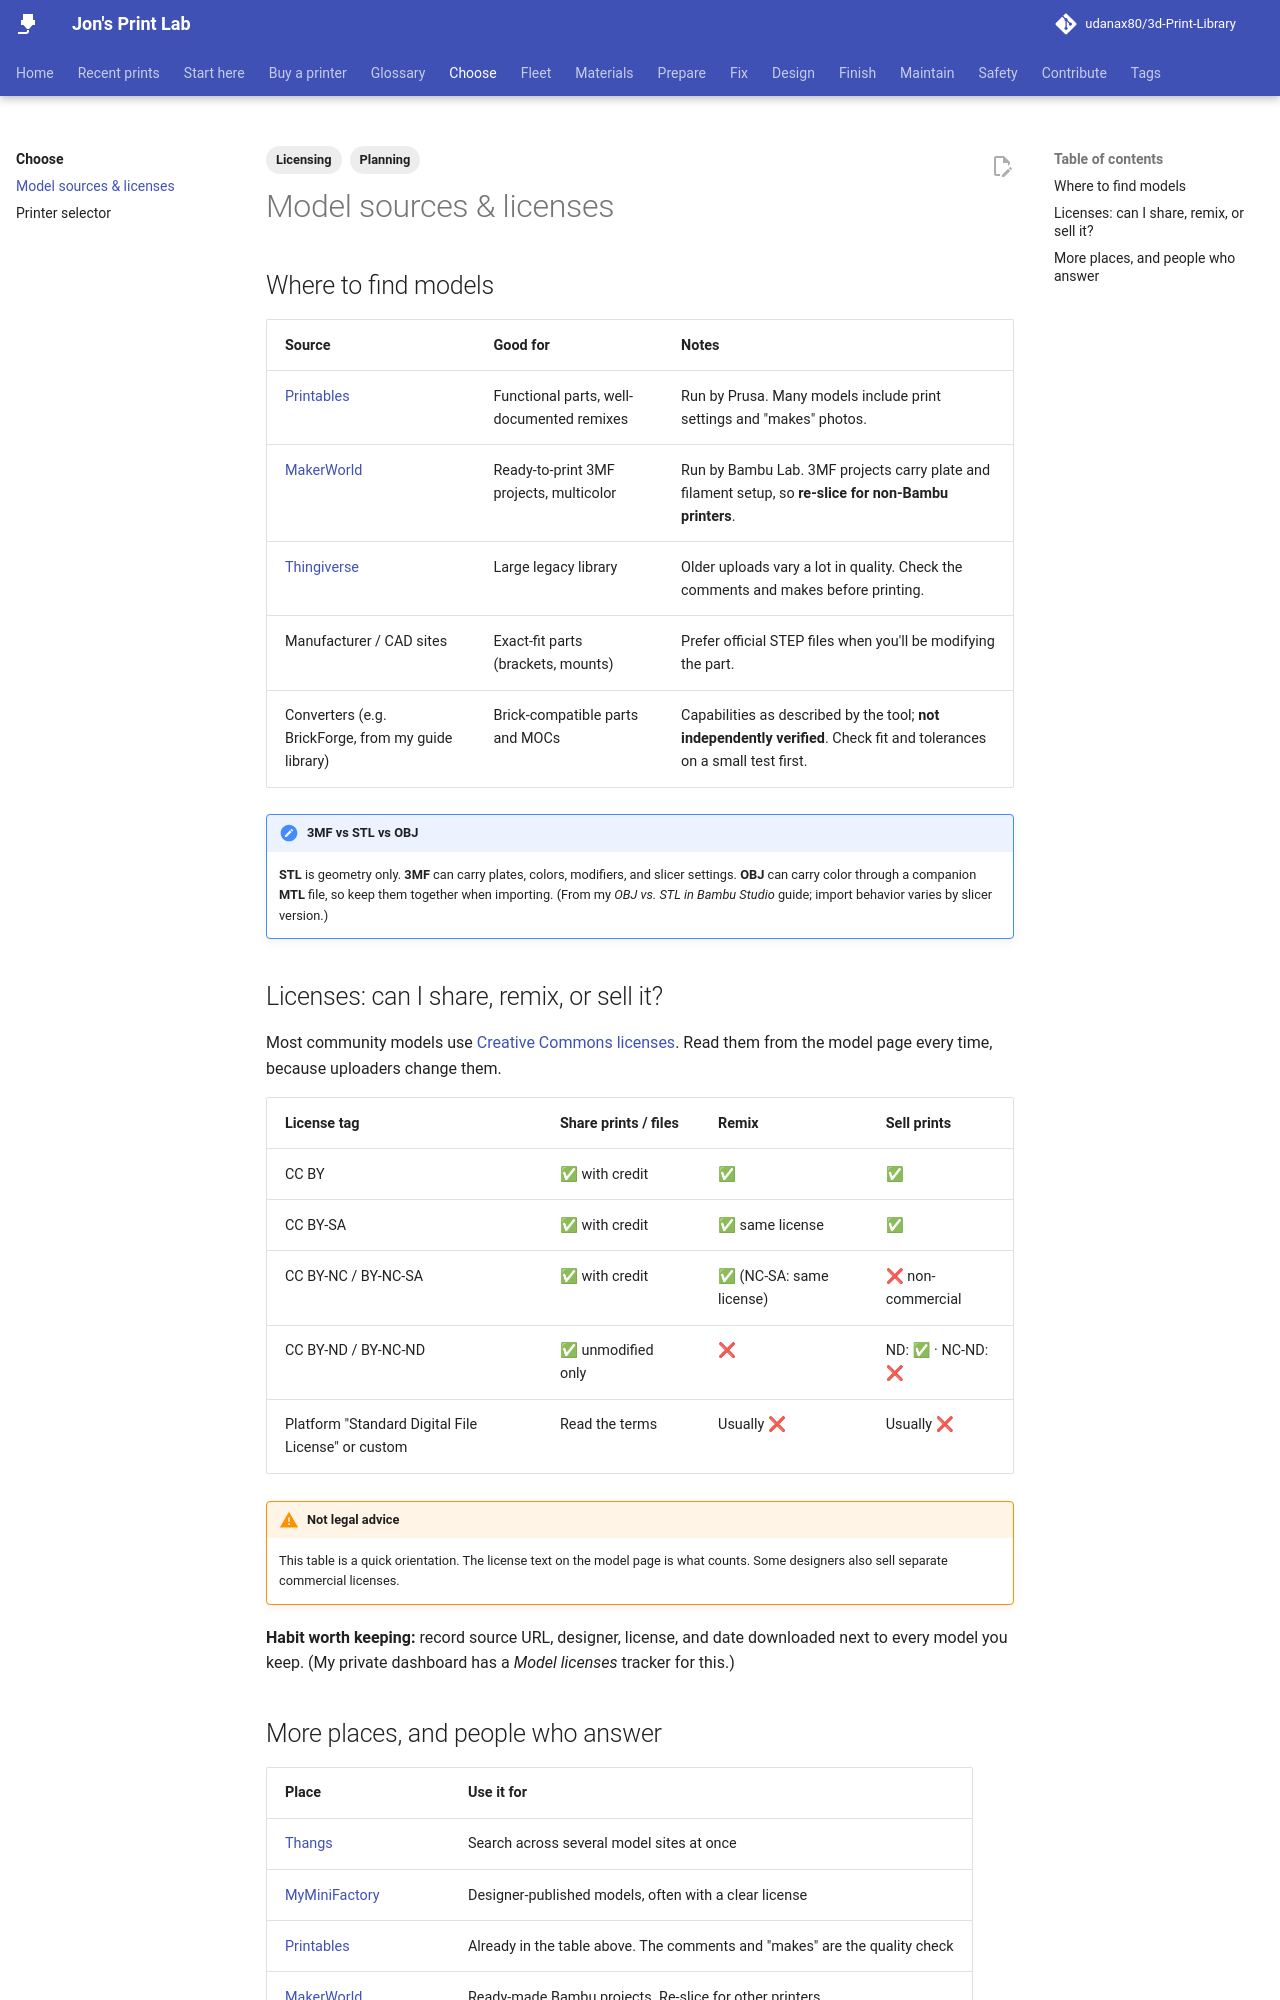

repository: udanax80/3d-Print-Library · page: choose/model-sources/index.html · generator: mkdocs

---
title: Model sources & licenses
tags:
  - Planning
  - Licensing
---

# Model sources & licenses

## Where to find models

| Source | Good for | Notes |
|---|---|---|
| [Printables](https://www.printables.com/) | Functional parts, well-documented remixes | Run by Prusa. Many models include print settings and "makes" photos. |
| [MakerWorld](https://makerworld.com/) | Ready-to-print 3MF projects, multicolor | Run by Bambu Lab. 3MF projects carry plate and filament setup, so **re-slice for non-Bambu printers**. |
| [Thingiverse](https://www.thingiverse.com/) | Large legacy library | Older uploads vary a lot in quality. Check the comments and makes before printing. |
| Manufacturer / CAD sites | Exact-fit parts (brackets, mounts) | Prefer official STEP files when you'll be modifying the part. |
| Converters (e.g. BrickForge, from my guide library) | Brick-compatible parts and MOCs | Capabilities as described by the tool; **not independently verified**. Check fit and tolerances on a small test first. |

!!! note "3MF vs STL vs OBJ"
    **STL** is geometry only. **3MF** can carry plates, colors, modifiers, and slicer settings. **OBJ** can carry color through a companion **MTL** file, so keep them together when importing. (From my *OBJ vs. STL in Bambu Studio* guide; import behavior varies by slicer version.)

## Licenses: can I share, remix, or sell it?

Most community models use [Creative Commons licenses](https://creativecommons.org/licenses/). Read them from the model page every time, because uploaders change them.

| License tag | Share prints / files | Remix | Sell prints |
|---|---|---|---|
| CC BY | ✅ with credit | ✅ | ✅ |
| CC BY-SA | ✅ with credit | ✅ same license | ✅ |
| CC BY-NC / BY-NC-SA | ✅ with credit | ✅ (NC-SA: same license) | ❌ non-commercial |
| CC BY-ND / BY-NC-ND | ✅ unmodified only | ❌ | ND: ✅ · NC-ND: ❌ |
| Platform "Standard Digital File License" or custom | Read the terms | Usually ❌ | Usually ❌ |

!!! warning "Not legal advice"
    This table is a quick orientation. The license text on the model page is what counts. Some designers also sell separate commercial licenses.

**Habit worth keeping:** record source URL, designer, license, and date downloaded next to every model you keep. (My private dashboard has a *Model licenses* tracker for this.)
